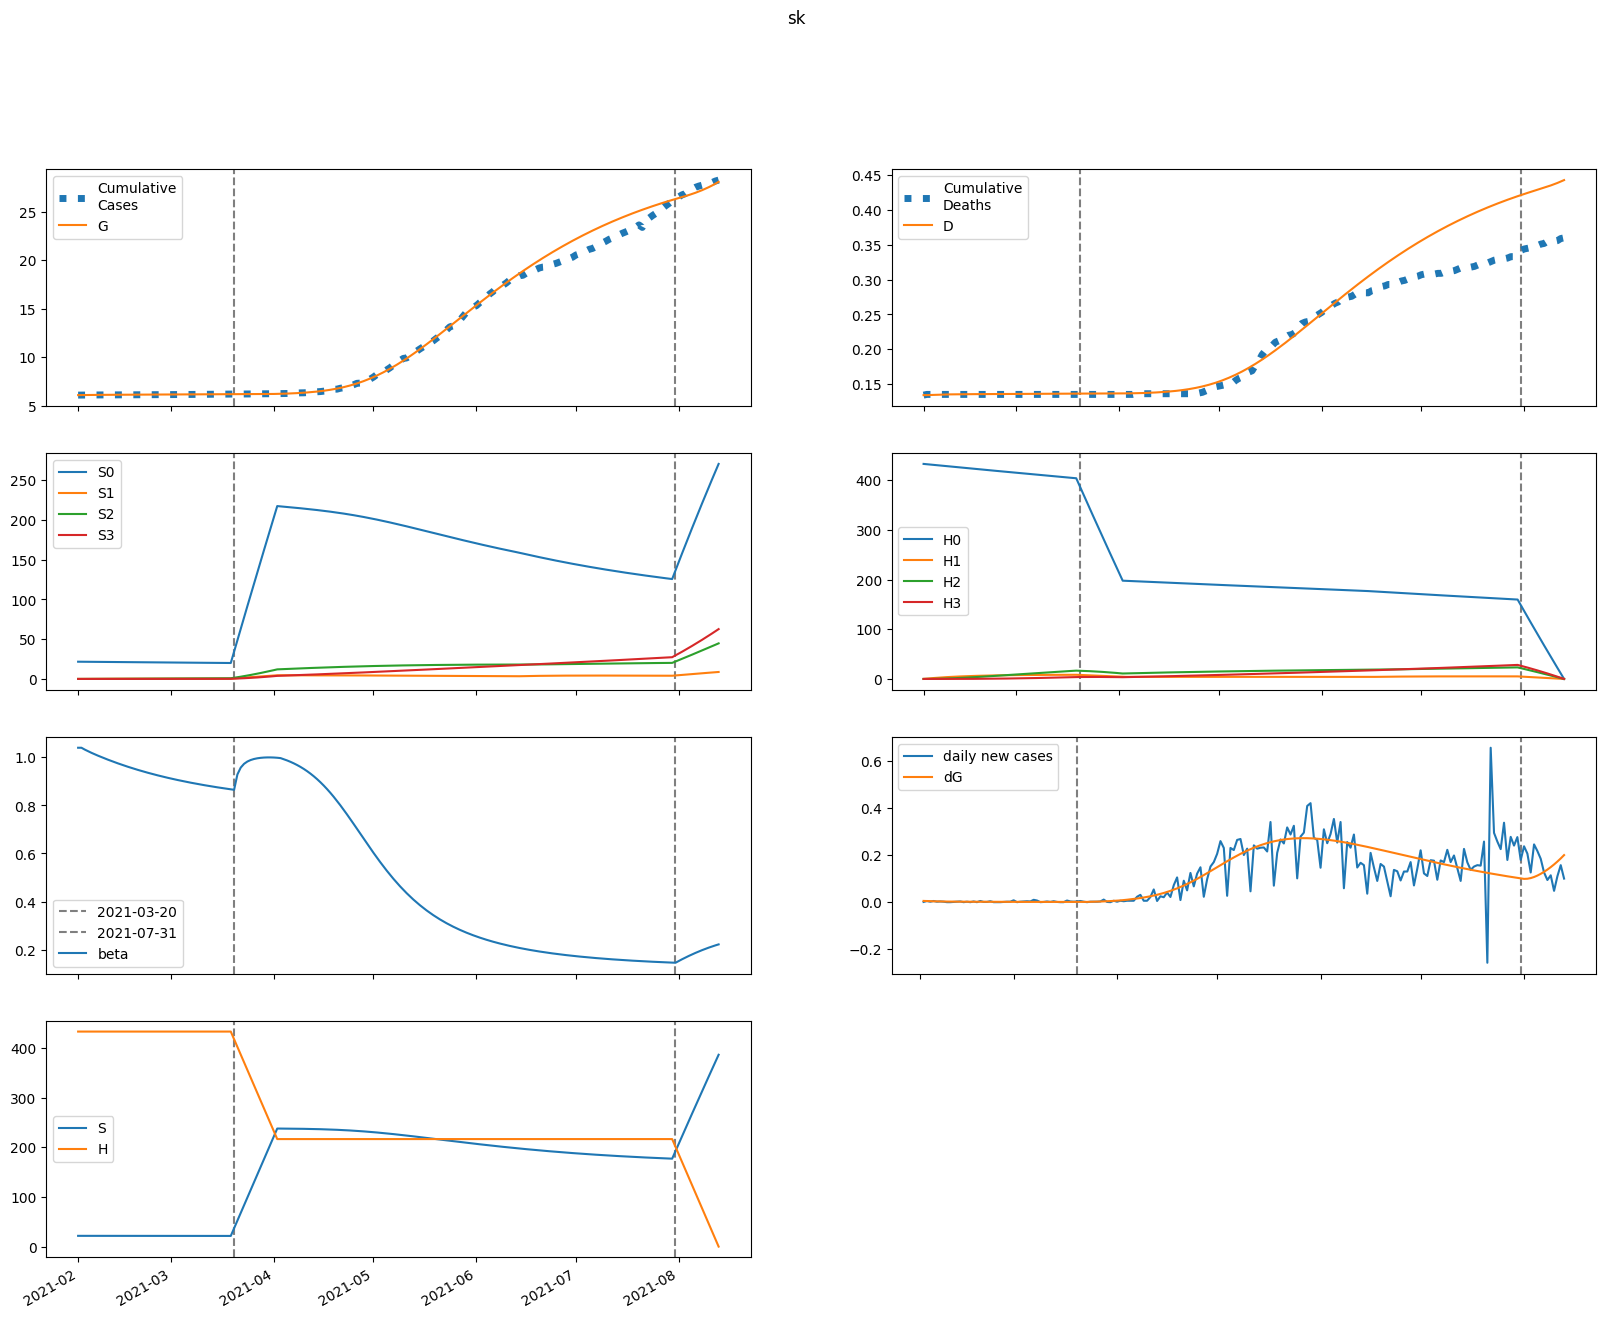

Data behind this chart, as committed beside it:
series, 2021-02-01, 2021-02-02, 2021-02-03, 2021-02-04, 2021-02-05, 2021-02-06, 2021-02-07, 2021-02-08, 2021-02-09, 2021-02-10, 2021-02-11, 2021-02-12, 2021-02-13, 2021-02-14, 2021-02-15, 2021-02-16, 2021-02-17, 2021-02-18, 2021-02-19, 2021-02-20, 2021-02-21, 2021-02-22, 2021-02-23
S, 21651, 21645, 21639, 21633, 21627, 21622, 21616, 21611, 21606, 21601, 21596, 21591, 21586, 21582, 21577, 21572, 21568, 21564, 21559, 21555, 21551, 21547, 21543
E, 78.4, 69.4, 61.65, 55.12, 49.68, 45.18, 41.47, 38.4, 35.86, 33.74, 31.96, 30.45, 29.15, 28.03, 27.05, 26.17, 25.39, 24.68, 24.02, 23.41, 22.85, 22.31, 21.8
I, 61.08, 41.94, 29.84, 22.07, 16.96, 13.53, 11.16, 9.496, 8.288, 7.392, 6.711, 6.182, 5.763, 5.425, 5.146, 4.912, 4.713, 4.54, 4.389, 4.254, 4.132, 4.02, 3.917
A, 120, 125.6, 129.8, 132.8, 134.8, 135.9, 136.5, 136.5, 136.2, 135.5, 134.5, 133.4, 132.1, 130.7, 129.1, 127.6, 125.9, 124.3, 122.6, 120.8, 119.1, 117.4, 115.6
IH, 0.0, 12.22, 14.68, 13.52, 11.37, 9.245, 7.464, 6.074, 5.026, 4.244, 3.663, 3.228, 2.898, 2.644, 2.446, 2.288, 2.16, 2.054, 1.965, 1.889, 1.823, 1.765, 1.712
IN, 12.22, 23.54, 30.2, 33.95, 35.88, 36.64, 36.66, 36.2, 35.45, 34.51, 33.45, 32.34, 31.21, 30.07, 28.95, 27.86, 26.8, 25.78, 24.79, 23.85, 22.96, 22.1, 21.28
D, 134.0, 134.0, 134.2, 134.4, 134.6, 134.7, 134.9, 135, 135.1, 135.1, 135.2, 135.2, 135.3, 135.3, 135.4, 135.4, 135.4, 135.5, 135.5, 135.5, 135.5, 135.6, 135.6
R, 0.0, 5.696, 18.2, 32.52, 46.7, 60.08, 72.56, 84.22, 95.2, 105.6, 115.6, 125.1, 134.4, 143.3, 152, 160.4, 168.6, 176.6, 184.5, 192.1, 199.6, 206.9, 214.1
G, 6090, 6095, 6100, 6104, 6108, 6111, 6114, 6117, 6120, 6122, 6124, 6126, 6129, 6131, 6132, 6134, 6136, 6138, 6139, 6141, 6143, 6144, 6146
H, 433027, 433027, 433027, 433027, 433027, 433027, 433027, 433027, 433027, 433027, 433027, 433027, 433027, 433027, 433027, 433027, 433027, 433027, 433027, 433027, 433027, 433027, 433027
S0, 21651, 21612, 21574, 21536, 21498, 21460, 21423, 21385, 21348, 21311, 21274, 21237, 21201, 21164, 21128, 21092, 21056, 21020, 20984, 20949, 20913, 20878, 20843
E0, 78.4, 69.4, 61.64, 55.09, 49.64, 45.12, 41.38, 38.29, 35.72, 33.58, 31.77, 30.24, 28.92, 27.78, 26.77, 25.88, 25.08, 24.35, 23.68, 23.06, 22.48, 21.94, 21.42
I0, 61.08, 41.94, 29.84, 22.07, 16.96, 13.52, 11.16, 9.485, 8.274, 7.374, 6.69, 6.157, 5.734, 5.391, 5.109, 4.871, 4.669, 4.493, 4.339, 4.201, 4.076, 3.963, 3.857
A0, 120, 125.6, 129.8, 132.8, 134.8, 135.9, 136.5, 136.5, 136.1, 135.4, 134.4, 133.3, 132, 130.5, 129, 127.4, 125.7, 124, 122.3, 120.5, 118.7, 117, 115.2
IH0, 0.0, 12.22, 14.68, 13.52, 11.37, 9.245, 7.463, 6.072, 5.023, 4.24, 3.657, 3.22, 2.889, 2.634, 2.434, 2.275, 2.145, 2.038, 1.948, 1.87, 1.803, 1.743, 1.69
IN0, 12.22, 23.54, 30.2, 33.95, 35.88, 36.64, 36.66, 36.2, 35.44, 34.5, 33.44, 32.33, 31.19, 30.05, 28.93, 27.83, 26.76, 25.73, 24.74, 23.8, 22.89, 22.03, 21.21
D0, 134.0, 134.0, 134.2, 134.4, 134.6, 134.7, 134.9, 135, 135.1, 135.1, 135.2, 135.2, 135.3, 135.3, 135.4, 135.4, 135.4, 135.5, 135.5, 135.5, 135.5, 135.6, 135.6
R0, 0.0, 5.696, 18.2, 32.52, 46.7, 60.08, 72.56, 84.22, 95.2, 105.6, 115.6, 125.1, 134.3, 143.2, 151.9, 160.3, 168.5, 176.5, 184.4, 192, 199.4, 206.7, 213.8
G0, 6090, 6095, 6100, 6104, 6108, 6111, 6114, 6117, 6120, 6122, 6124, 6126, 6128, 6130, 6132, 6134, 6136, 6138, 6139, 6141, 6142, 6144, 6145
H0, 433027, 432377, 431728, 431081, 430434, 429789, 429144, 428500, 427857, 427216, 426575, 425935, 425296, 424658, 424021, 423385, 422750, 422116, 421483, 420850, 420219, 419589, 418959
S1, 0.0, 32.47, 62.55, 90.42, 116.2, 140.1, 162.3, 182.8, 201.8, 219.3, 235.6, 250.6, 264.5, 277.3, 289.2, 300.2, 310.3, 319.7, 328.3, 336.3, 343.6, 350.4, 356.6
E1, 0.0, 0.0, 0.009194, 0.02412, 0.04265, 0.06336, 0.08522, 0.1075, 0.1295, 0.1508, 0.1712, 0.1903, 0.2081, 0.2244, 0.2391, 0.2524, 0.2642, 0.2745, 0.2835, 0.2912, 0.2977, 0.303, 0.3074
I1, 0.0, 0.0, 0.0, 0.0006202, 0.001999, 0.004076, 0.00672, 0.009781, 0.01312, 0.0166, 0.02014, 0.02363, 0.02702, 0.03025, 0.03328, 0.0361, 0.03869, 0.04104, 0.04314, 0.04501, 0.04665, 0.04807, 0.04929
A1, 0.0, 0.0, 0.0, 0.001219, 0.004366, 0.009844, 0.01785, 0.02843, 0.04153, 0.05703, 0.07474, 0.09444, 0.1159, 0.1388, 0.163, 0.1882, 0.2141, 0.2406, 0.2673, 0.2942, 0.3211, 0.3477, 0.3739
IH1, 0.0, 0.0, 0.0, 0.0, 0.000124, 0.0004637, 0.001054, 0.001886, 0.002927, 0.00413, 0.005447, 0.006831, 0.008242, 0.009646, 0.01101, 0.01233, 0.01356, 0.01472, 0.01578, 0.01675, 0.01762, 0.0184, 0.01909
IN1, 0.0, 0.0, 0.0, 0.0, 0.000124, 0.0005148, 0.001292, 0.002542, 0.004311, 0.006619, 0.009454, 0.01279, 0.01658, 0.02076, 0.02529, 0.03009, 0.03511, 0.04027, 0.04553, 0.05082, 0.05609, 0.06131, 0.06643
D1, 0.0, 0.0, 0.0, 0.0, 0.0, 1.7470956680230735e-06, 8.277503409335405e-06, 2.312161682038199e-05, 4.9691496112138386e-05, 9.091883752527985e-05, 0.0001491, 0.0002258, 0.000322, 0.0004381, 0.000574, 0.0007291, 0.0009027, 0.001094, 0.001301, 0.001523, 0.001759, 0.002008, 0.002267
R1, 0.0, 0.0, 0.0, 0.0, 4.874300224084258e-05, 0.0002909, 0.0009409, 0.002246, 0.004459, 0.007815, 0.01253, 0.01878, 0.02671, 0.03645, 0.04807, 0.06163, 0.07717, 0.09471, 0.1142, 0.1357, 0.1591, 0.1843, 0.2114
G1, 0.0, 0.0, 0.0, 0.0006202, 0.002247, 0.005124, 0.009398, 0.01515, 0.0224, 0.03113, 0.0413, 0.05285, 0.06569, 0.07973, 0.09486, 0.111, 0.128, 0.1458, 0.1644, 0.1835, 0.2031, 0.2232, 0.2437
H1, 0.0, 649.5, 1252, 1810, 2327, 2807, 3251, 3662, 4044, 4396, 4723, 5026, 5306, 5565, 5804, 6026, 6230, 6419, 6594, 6755, 6904, 7041, 7168
S2, 0.0, 0.0, 2.318, 6.757, 13.13, 21.28, 31.03, 42.24, 54.79, 68.54, 83.38, 99.2, 115.9, 133.4, 151.6, 170.5, 189.9, 209.7, 230.1, 250.7, 271.8, 293, 314.6
E2, 0.0, 0.0, 0.0, 0.0002175, 0.0007848, 0.001784, 0.003262, 0.005238, 0.00771, 0.01066, 0.01405, 0.01786, 0.02202, 0.0265, 0.03124, 0.0362, 0.04134, 0.0466, 0.05195, 0.05736, 0.06278, 0.06818, 0.07355
I2, 0.0, 0.0, 0.0, 0.0, 1.4669214833692502e-05, 6.174446077981496e-05, 0.0001574, 0.0003145, 0.0005421, 0.0008454, 0.001226, 0.001684, 0.002215, 0.002814, 0.003476, 0.004193, 0.004958, 0.005763, 0.006602, 0.007466, 0.008349, 0.009244, 0.01015
A2, 0.0, 0.0, 0.0, 0.0, 2.882163507254332e-05, 0.0001317, 0.0003629, 0.0007808, 0.001444, 0.002408, 0.003724, 0.005438, 0.007587, 0.0102, 0.01331, 0.01691, 0.02104, 0.02567, 0.03082, 0.03648, 0.04262, 0.04924, 0.0563
IH2, 0.0, 0.0, 0.0, 0.0, 0.0, 2.9338429667385005e-06, 1.3858963780742107e-05, 3.861447454779564e-05, 8.277725375541623e-05, 0.000151, 0.0002468, 0.0003723, 0.0005284, 0.0007149, 0.0009308, 0.001174, 0.001443, 0.001734, 0.002045, 0.002373, 0.002715, 0.003067, 0.003427
IN2, 0.0, 0.0, 0.0, 0.0, 0.0, 2.9338429667385005e-06, 1.5067615852742448e-05, 4.5443966291505055e-05, 0.000105, 0.0002057, 0.0003597, 0.0005786, 0.0008729, 0.001252, 0.001723, 0.002292, 0.002962, 0.003737, 0.004615, 0.005597, 0.00668, 0.00786, 0.009133
D2, 0.0, 0.0, 0.0, 0.0, 0.0, 0.0, 4.132216028202689e-08, 2.3652085673007542e-07, 7.80392333342914e-07, 1.946281232703423e-06, 4.073368163746871e-06, 7.549546877479508e-06, 1.2793109132817903e-05, 2.0235292851511757e-05, 3.0304880007949527e-05, 4.3415413089207464e-05, 5.995517964236e-05, 8.027984688359352e-05, 0.0001047, 0.0001335, 0.0001669, 0.0002052, 0.0002484
R2, 0.0, 0.0, 0.0, 0.0, 0.0, 1.152865402901733e-06, 8.018012278259403e-06, 3.016926543207465e-05, 8.292739966914949e-05, 0.0001874, 0.00037, 0.0006616, 0.001097, 0.001713, 0.00255, 0.003647, 0.005045, 0.006784, 0.008902, 0.01144, 0.01443, 0.0179, 0.02189
G2, 0.0, 0.0, 0.0, 0.0, 1.4669214833692502e-05, 6.761214671329196e-05, 0.000188, 0.000408, 0.0007614, 0.001282, 0.002001, 0.002949, 0.004153, 0.005639, 0.007426, 0.009533, 0.01198, 0.01476, 0.01791, 0.02141, 0.02528, 0.02952, 0.03412
H2, 0.0, 0.0, 46.4, 135.3, 262.9, 426, 621.4, 846.2, 1098, 1374, 1671, 1989, 2324, 2675, 3041, 3419, 3809, 4209, 4617, 5033, 5456, 5884, 6317
S3, 0.0, 0.0, 0.0, 0.0276, 0.108, 0.2644, 0.5176, 0.8869, 1.39, 2.042, 2.858, 3.85, 5.031, 6.41, 7.998, 9.803, 11.83, 14.09, 16.59, 19.32, 22.31, 25.54, 29.03
E3, 0.0, 0.0, 0.0, 0.0, 1.425631299274792e-06, 6.575961650469544e-06, 1.8288824649110064e-05, 3.9687267621147236e-05, 7.397460606566289e-05, 0.0001243, 0.0001935, 0.0002843, 0.000399, 0.0005395, 0.0007073, 0.0009038, 0.00113, 0.001386, 0.001672, 0.001988, 0.002334, 0.00271, 0.003115
I3, 0.0, 0.0, 0.0, 0.0, 0.0, 9.617145605471164e-08, 5.013097214954603e-07, 1.5345290152537073e-06, 3.5979750674965036e-06, 7.149027314238291e-06, 1.2672723999337944e-05, 2.0657120937829e-05, 3.157293772004724e-05, 4.585790317685651e-05, 6.390560504299984e-05, 8.60583098275073e-05, 0.0001126, 0.0001438, 0.0001797, 0.0002206, 0.0002665, 0.0003174, 0.0003732
A3, 0.0, 0.0, 0.0, 0.0, 0.0, 1.8895480380024675e-07, 1.0529820938795125e-06, 3.4348845575899137e-06, 8.557685041171485e-06, 1.802005657891681e-05, 3.377052666390581e-05, 5.8066805983731425e-05, 9.342580209612306e-05, 0.0001426, 0.0002084, 0.0002938, 0.0004018, 0.0005355, 0.0006977, 0.0008914, 0.001119, 0.001384, 0.001688
IH3, 0.0, 0.0, 0.0, 0.0, 0.0, 0.0, 1.9234291210942328e-08, 1.1016198247757415e-07, 3.636070259023959e-07, 9.067463568433265e-07, 1.8965148129609387e-06, 3.5106956155362608e-06, 5.938406324087997e-06, 9.371131124589374e-06, 1.3994974172026164e-05, 1.9984442258675913e-05, 2.7497808679553915e-05, 3.6673949469155e-05, 4.763045722749463e-05, 6.046280483824079e-05, 7.524433256974612e-05, 9.202685262710281e-05, 0.0001108
IN3, 0.0, 0.0, 0.0, 0.0, 0.0, 0.0, 1.9234291210942328e-08, 1.1808591235014238e-07, 4.1633325769022796e-07, 1.1054013113387918e-06, 2.454155018587096e-06, 4.808752888114483e-06, 8.587583081239393e-06, 1.4272500045026023e-05, 2.2397572798078858e-05, 3.353642816267487e-05, 4.82890860079222e-05, 6.726898226831868e-05, 9.109068571781034e-05, 0.0001204, 0.0001557, 0.0001975, 0.0002465
D3, 0.0, 0.0, 0.0, 0.0, 0.0, 0.0, 0.0, 2.709083183185184e-10, 1.8225016205274222e-09, 6.9437804259547475e-09, 1.971498826407472e-08, 4.642674140385866e-08, 9.587367110366791e-08, 1.795140638328532e-07, 3.115031943842595e-07, 5.086175500043833e-07, 7.900914855633627e-07, 1.177388580378293e-06, 1.6939284345287256e-06, 2.3647868990663708e-06, 3.2163845274848346e-06, 4.276174845511873e-06, 5.572341135807586e-06
R3, 0.0, 0.0, 0.0, 0.0, 0.0, 0.0, 7.55819215200987e-09, 6.01511437812241e-08, 2.581141501191873e-07, 8.022829153697264e-07, 2.0314027330176786e-06, 4.455822974066596e-06, 8.785355757170997e-06, 1.5950280772017623e-05, 2.7115291884252554e-05, 4.36867279057933e-05, 6.731375625486247e-05, 9.988433795721267e-05, 0.0001435, 0.0002005, 0.0002735, 0.0003652, 0.0004784
G3, 0.0, 0.0, 0.0, 0.0, 0.0, 9.617145605471164e-08, 5.397783039173449e-07, 1.7735214862737761e-06, 4.450779144618056e-06, 9.441021418358445e-06, 1.7824329029153415e-05, 3.087781556737965e-05, 5.005648072472949e-05, 7.697062126955767e-05, 0.0001134, 0.0001611, 0.000222, 0.0002983, 0.0003917, 0.0005045, 0.0006386, 0.0007961, 0.0009789
H3, 0.0, 0.0, 0.0, 0.5523, 2.162, 5.292, 10.36, 17.76, 27.84, 40.9, 57.26, 77.15, 100.8, 128.5, 160.3, 196.5, 237.2, 282.6, 332.7, 387.7, 447.6, 512.5, 582.6
beta, 1.04, 1.04, 1.032, 1.025, 1.019, 1.012, 1.007, 1.001, 0.9953, 0.9899, 0.9846, 0.9795, 0.9746, 0.9697, 0.965, 0.9605, 0.956, 0.9517, 0.9475, 0.9434, 0.9395, 0.9356, 0.9319
